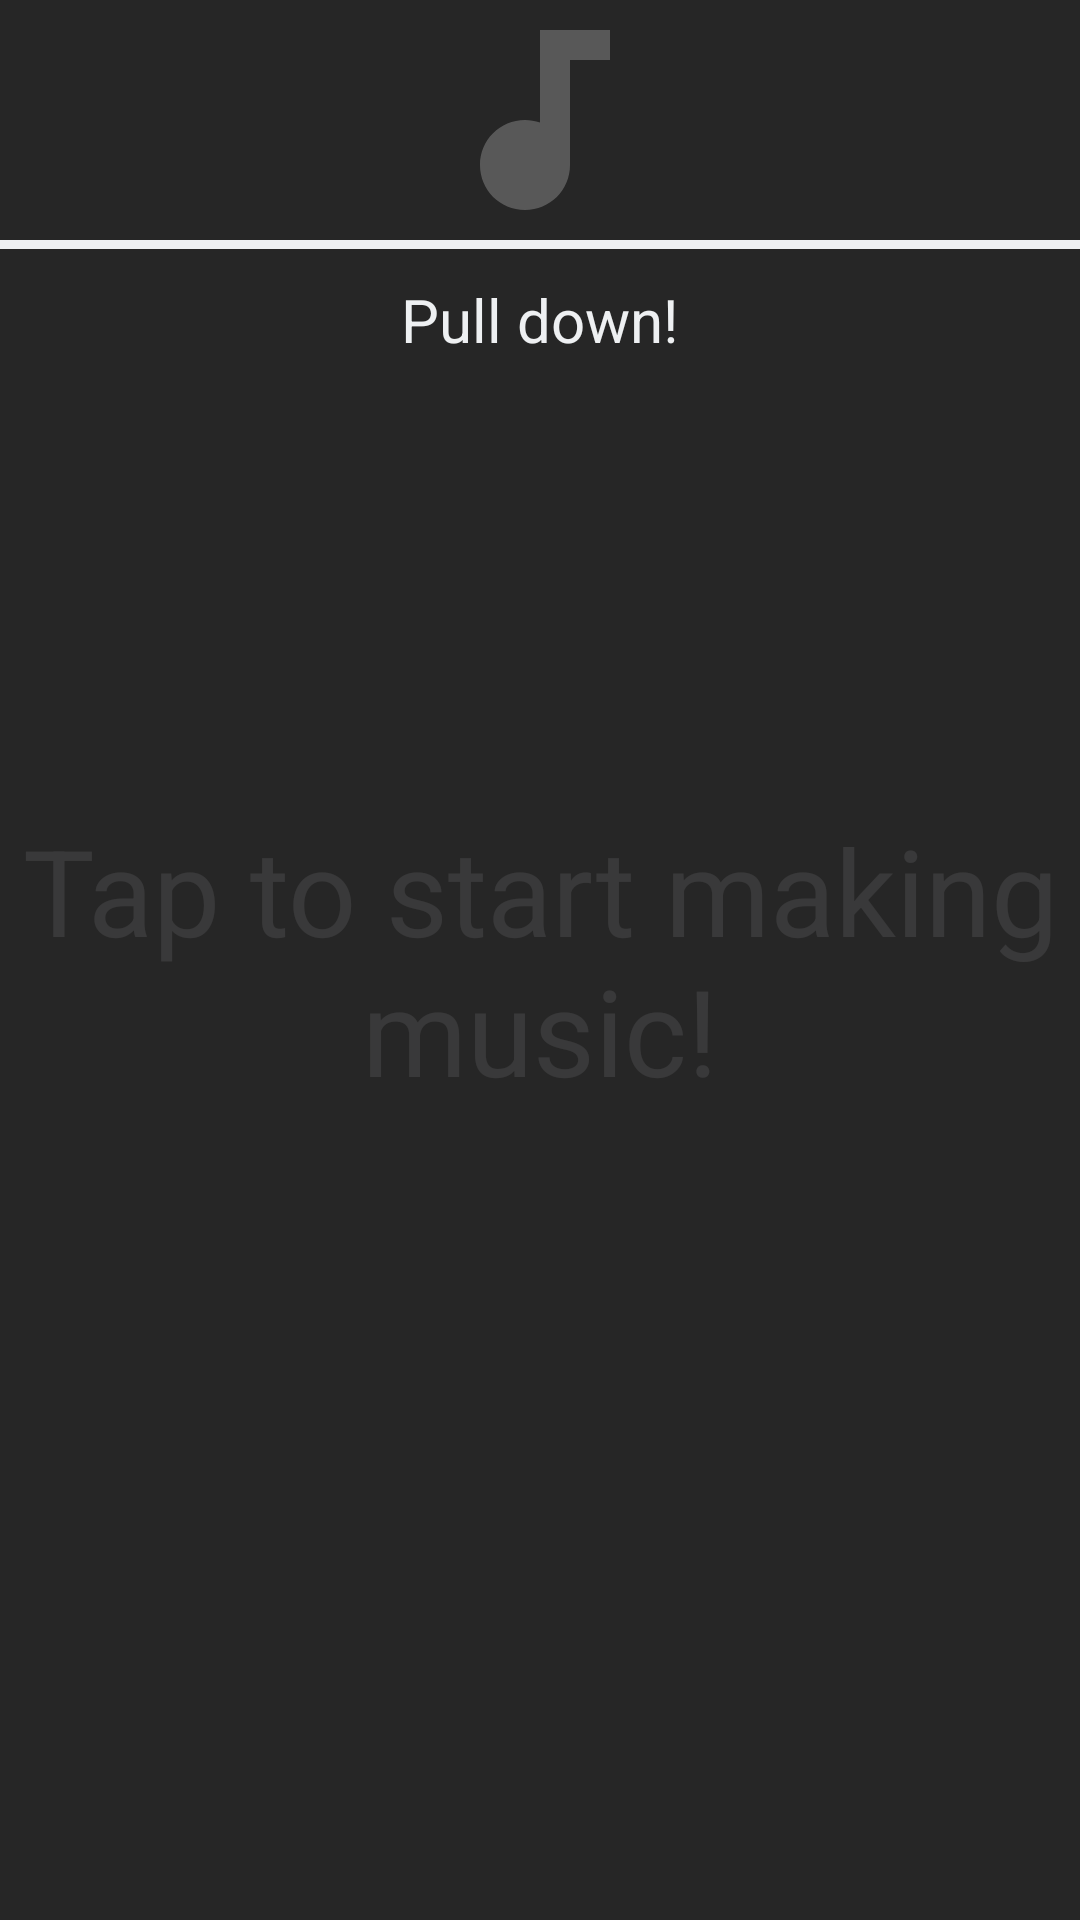

Produce the Android XML layout that renders to this screen, including the resource entries it uses.
<!-- AndroidManifest.xml: application theme AppTheme -->
<!-- res/layout/studio_mode_help_overlay.xml -->
<?xml version="1.0" encoding="utf-8"?>
<RelativeLayout
    xmlns:android="http://schemas.android.com/apk/res/android"
    android:layout_width="match_parent"
    android:layout_height="match_parent"
    xmlns:app="http://schemas.android.com/apk/res-auto"
    xmlns:toosl="http://schemas.android.com/tools"
    android:background="@color/black"
    android:alpha=".85">

    <ImageView
        android:id="@+id/studio_mode_overlay_icon"
        android:layout_width="80dp"
        android:layout_height="80dp"
        app:srcCompat="@drawable/ic_music_note"
        toosl:ignore="MissingPrefix"
        android:layout_centerHorizontal="true" />

    <View
        android:id="@+id/studio_mode_overlay_header_divider"
        android:layout_width="match_parent"
        android:layout_height="3dp"
        android:layout_below="@id/studio_mode_overlay_icon"
        android:background="@color/blueGray_50"/>

    <TextView
        android:id="@+id/studio_mode_help_overlay_pulldown_textview"
        android:layout_width="wrap_content"
        android:layout_height="wrap_content"
        android:layout_centerHorizontal="true"
        android:layout_marginTop="10dp"
        android:text="Pull down!"
        android:layout_below="@+id/studio_mode_overlay_header_divider"
        android:textSize="20sp"
        android:textColor="@color/blueGray_50" />

    <TextView
        android:id="@+id/studio_mode_help_overlay_taptostart_textview"
        android:layout_width="wrap_content"
        android:layout_height="wrap_content"
        android:layout_centerInParent="true"
        android:alpha="0.1"
        android:text="Tap to start making music!"
        android:textColor="@color/blueGray_50"
        android:textSize="40sp"
        android:gravity="center_horizontal" />

</RelativeLayout>
<!-- resources referenced by this layout -->
<resources>
  <color name="black">#000000</color>
  <color name="blueGray_50">#ECEFF1</color>
  <!-- drawable ic_music_note (drawable) -->
  <vector xmlns:android="http://schemas.android.com/apk/res/android"
      android:height="24dp"
      android:width="24dp"
      android:viewportWidth="24"
      android:viewportHeight="24">
      <path android:fillColor="@color/lightGray" android:pathData="M12,3V12.26C11.5,12.09 11,12 10.5,12C8,12 6,14 6,16.5C6,19 8,21 10.5,21C13,21 15,19 15,16.5V6H19V3H12Z" />
  </vector>
  <style name="AppTheme" parent="Theme.AppCompat.Light.NoActionBar">
          
          <item name="colorPrimary">@color/orange</item>
          <item name="colorPrimaryDark">@color/darkOrange</item>
          <item name="colorAccent">@color/blueGray_700</item>
          <item name="colorButtonNormal">@color/green</item>
          <item name="android:statusBarColor">@color/darkGray</item>
      </style>
  <color name="lightGray">#3c3c3c</color>
  <color name="orange">#FFA500</color>
  <color name="darkOrange">#EF8319</color>
  <color name="blueGray_700">#455A64</color>
  <color name="green">#00e673</color>
  <color name="darkGray">#2b2b2b</color>
</resources>
